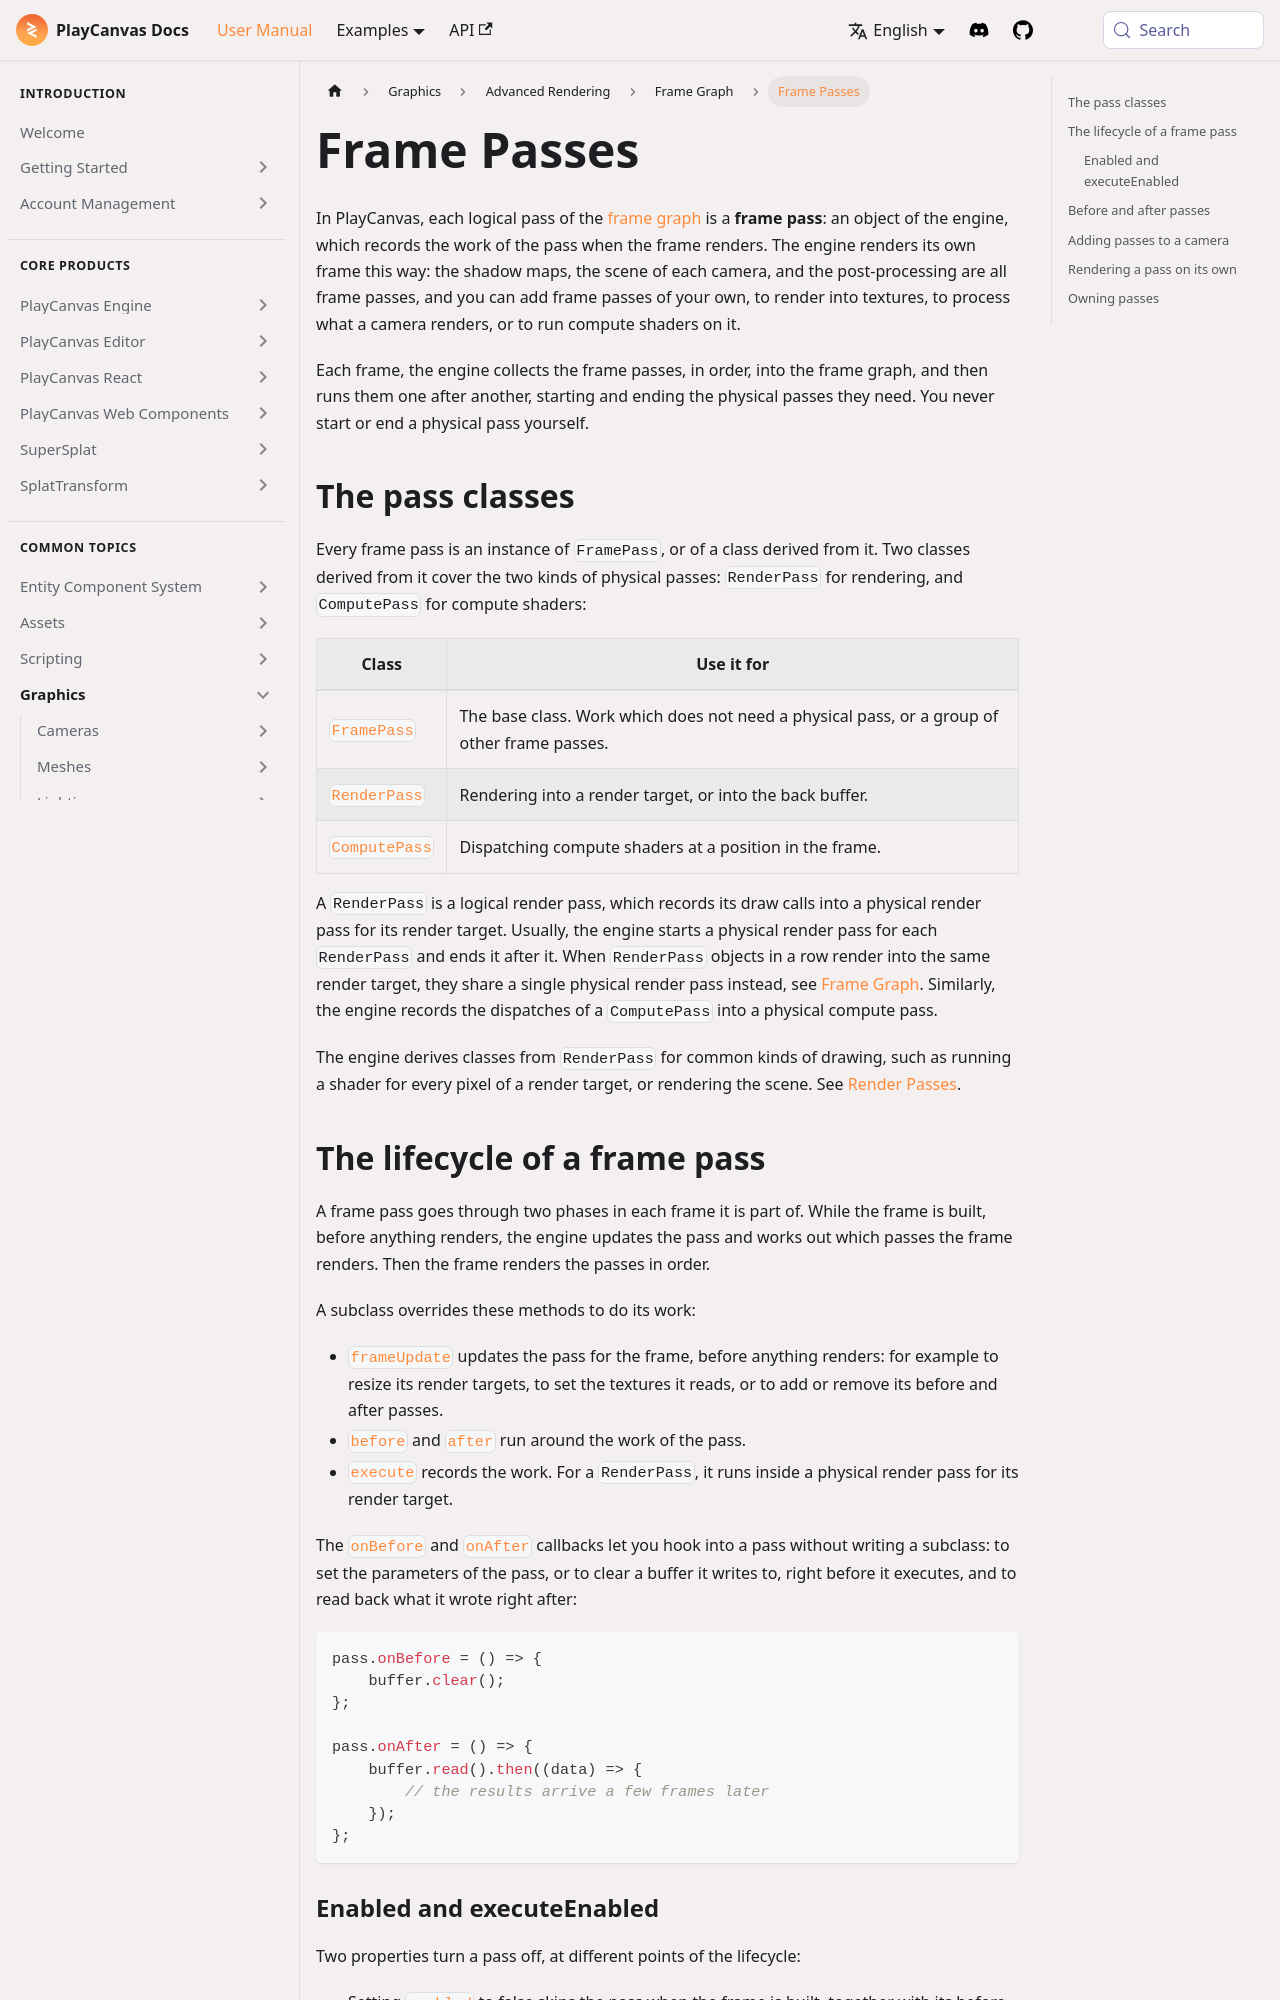

repository: playcanvas/developer-site · page: user-manual/graphics/advanced-rendering/frame-graph/frame-passes/index.html · generator: docusaurus

---
title: Frame Passes
description: "The engine's frame passes, the logical passes of the frame graph: the pass classes, their lifecycle, nesting, adding them to a camera, and who owns them."
---

In PlayCanvas, each logical pass of the [frame graph](index.md) is a **frame pass**: an object of the engine, which records the work of the pass when the frame renders. The engine renders its own frame this way: the shadow maps, the scene of each camera, and the post-processing are all frame passes, and you can add frame passes of your own, to render into textures, to process what a camera renders, or to run compute shaders on it.

Each frame, the engine collects the frame passes, in order, into the frame graph, and then runs them one after another, starting and ending the physical passes they need. You never start or end a physical pass yourself.

## The pass classes

Every frame pass is an instance of `FramePass`, or of a class derived from it. Two classes derived from it cover the two kinds of physical passes: `RenderPass` for rendering, and `ComputePass` for compute shaders:

```mermaid
classDiagram
    FramePass <|-- RenderPass
    FramePass <|-- ComputePass
```

| Class | Use it for |
| ----- | ---------- |
| [`FramePass`](https://api.playcanvas.com/engine/classes/FramePass.html) | The base class. Work which does not need a physical pass, or a group of other frame passes. |
| [`RenderPass`](render-pass.md) | Rendering into a render target, or into the back buffer. |
| [`ComputePass`](compute-pass.md) | Dispatching compute shaders at a position in the frame. |

A `RenderPass` is a logical render pass, which records its draw calls into a physical render pass for its render target. Usually, the engine starts a physical render pass for each `RenderPass` and ends it after it. When `RenderPass` objects in a row render into the same render target, they share a single physical render pass instead, see [Frame Graph](index.md#the-frame-graph). Similarly, the engine records the dispatches of a `ComputePass` into a physical compute pass.

The engine derives classes from `RenderPass` for common kinds of drawing, such as running a shader for every pixel of a render target, or rendering the scene. See [Render Passes](render-pass.md#classes-derived-from-renderpass).
